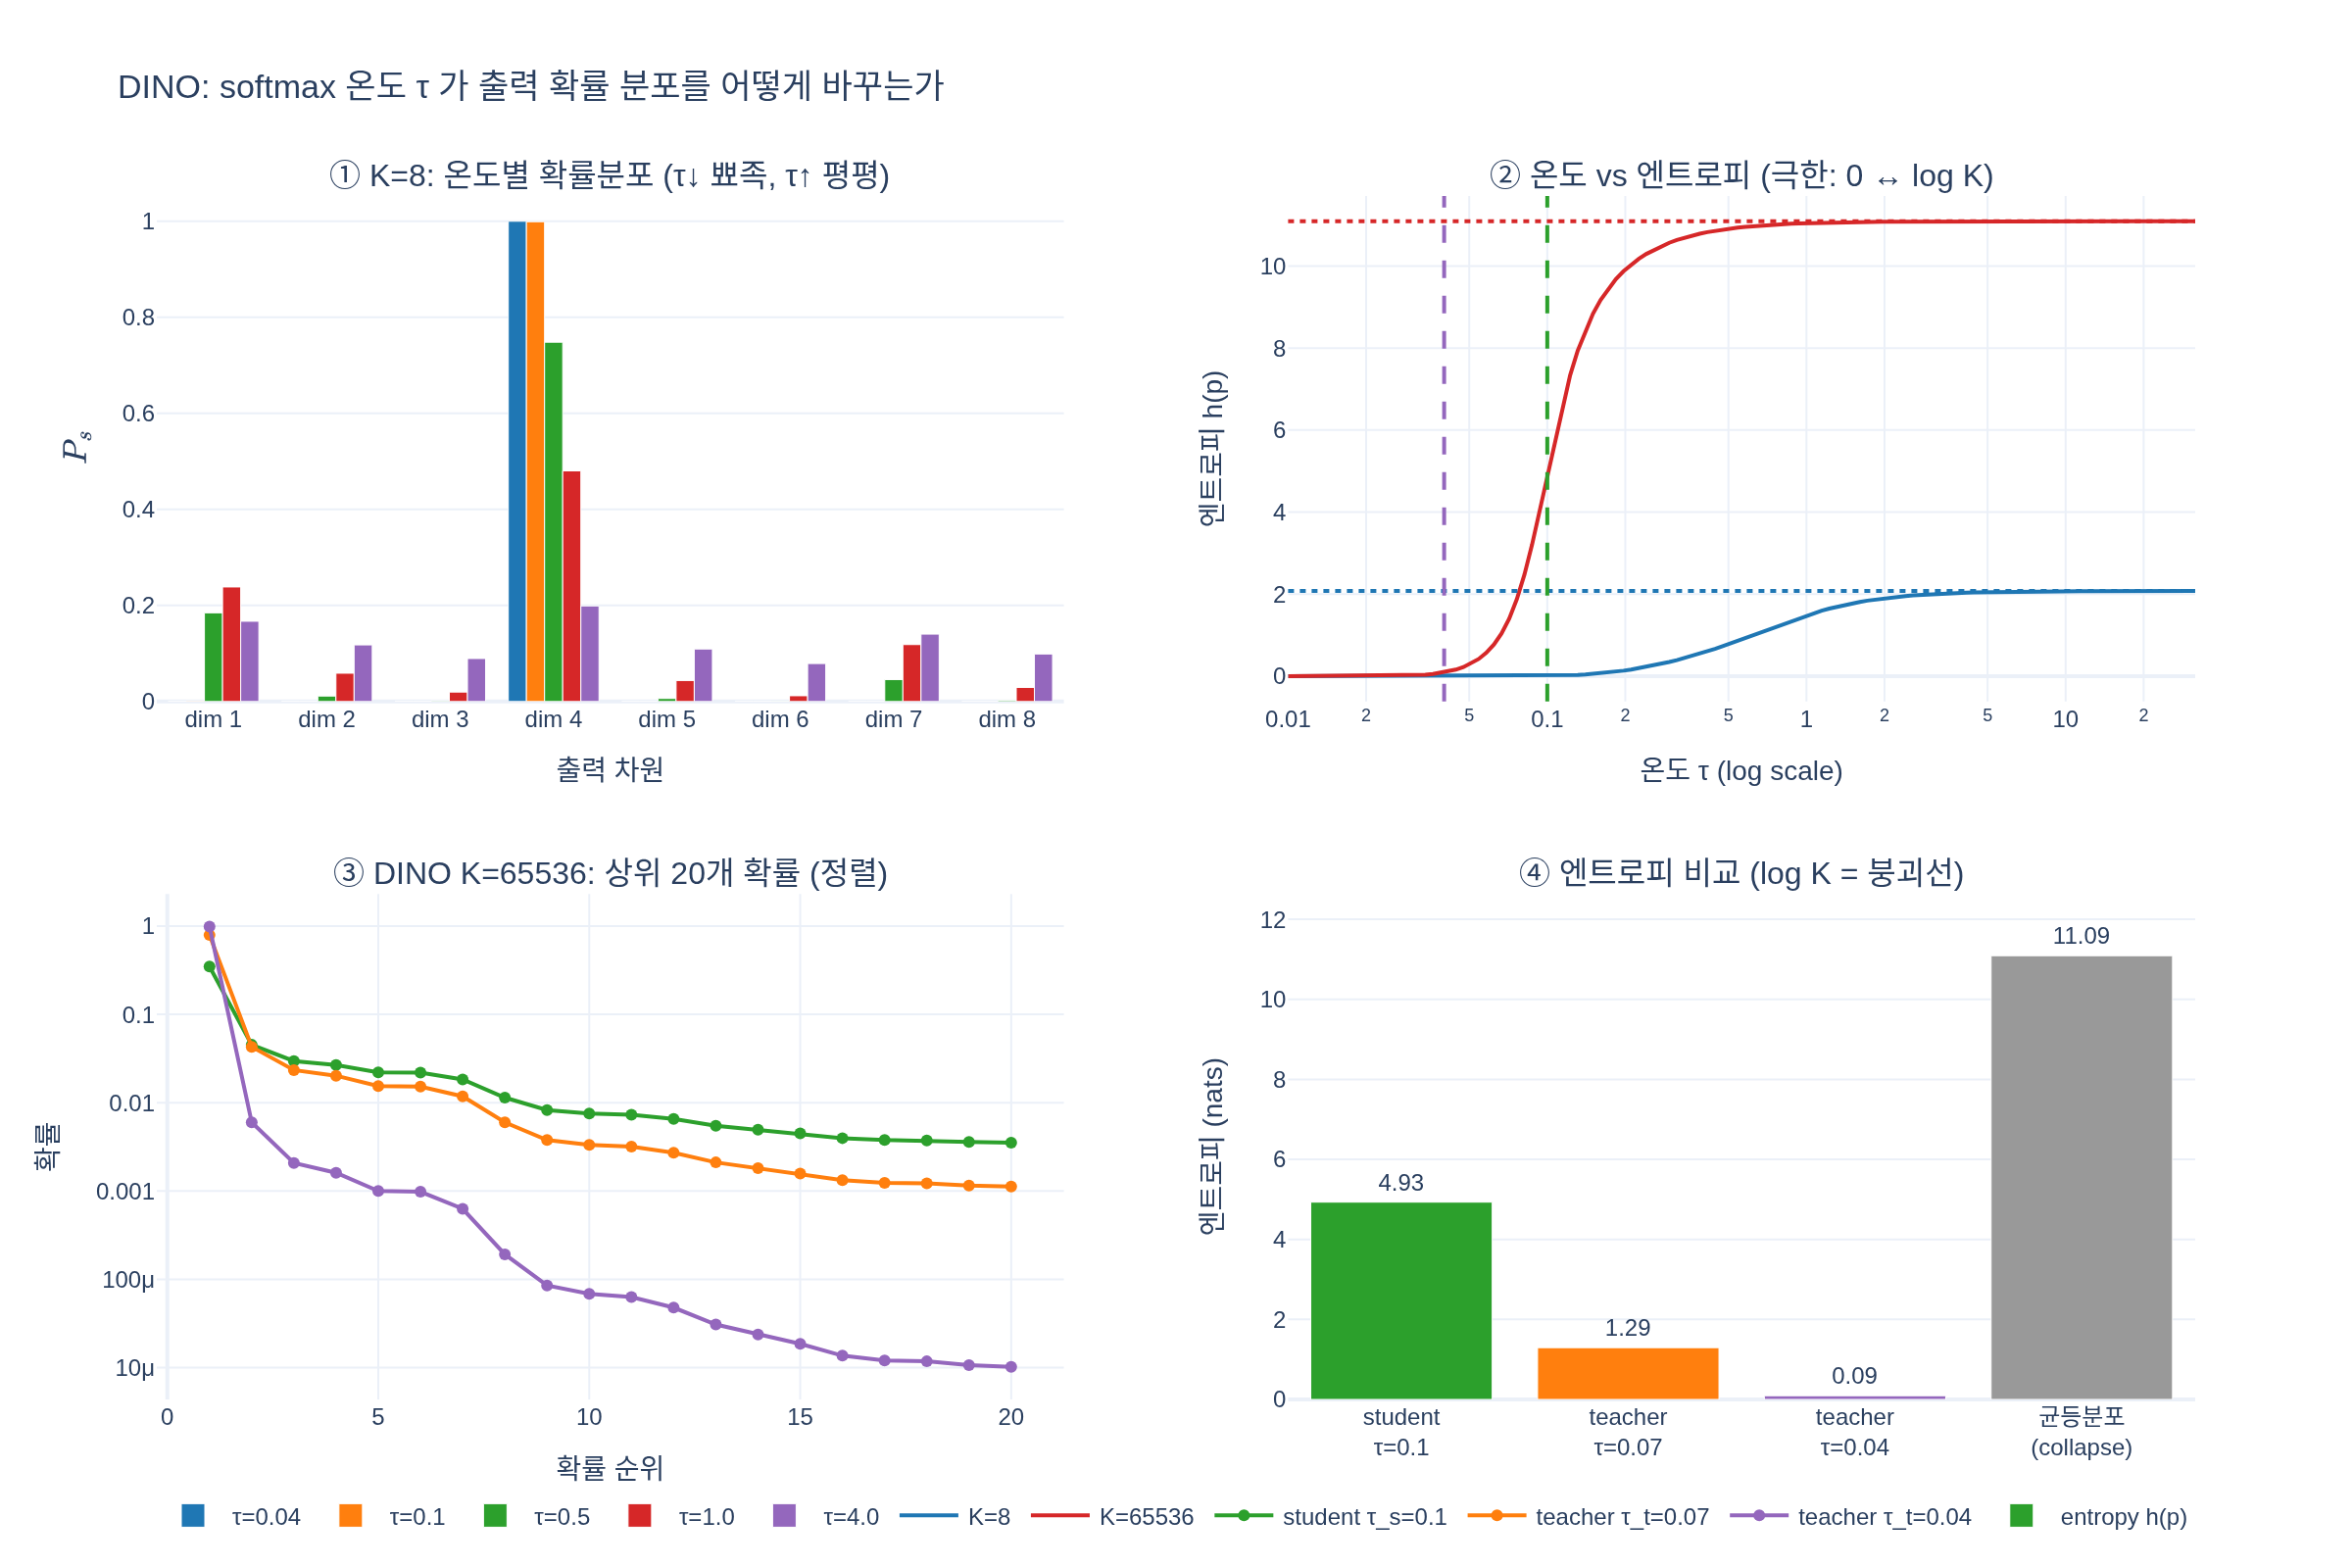

Generate this figure with Python:
# %% [markdown]
# # DINO의 student 출력 확률 $P_s$ 계산 실습
#
# DINO는 student 네트워크 $g_{\theta_s}$ 가 내놓은 $K$ 차원 로짓 벡터를
# **온도 $\tau_s$ 로 나눈 softmax** 로 확률분포로 바꾼다.
#
# $$P_s(x)^{(i)} = \frac{\exp\!\big(g_{\theta_s}(x)^{(i)}/\tau_s\big)}{\sum_{k=1}^{K}\exp\!\big(g_{\theta_s}(x)^{(k)}/\tau_s\big)}$$
#
# teacher 도 $\theta_s\to\theta_t$, $\tau_s\to\tau_t$ 로 바꾼 **같은 형태** 의 식을 쓴다.
#
# 이 스크립트에서 순서대로 확인할 것:
# 1. softmax 직접 구현 (오버플로 방지용 max 빼기 포함)
# 2. 확률 합이 정확히 1 인지 검증
# 3. $\tau$ 를 바꾸며 분포 모양이 뾰족 ↔ 평평 하게 변하는 모습 (표 + 그래프)
# 4. DINO 실제 설정 $K=65536$, $\tau_s=0.1$, $\tau_t=0.04\sim0.07$ 에서
#    student / teacher 분포의 **엔트로피 차이** 로 sharpening 의 의미 확인

# 필요 패키지: numpy, plotly, kaleido (expy.png 저장용)

# %%
import os

import numpy as np
import plotly.graph_objects as go
from plotly.subplots import make_subplots


def _show(fig):
    try:
        from IPython import get_ipython

        if get_ipython() is not None:  # VSCode 셀/Jupyter에서만 렌더링
            fig.show()
    except ImportError:
        pass


HERE = os.path.dirname(os.path.abspath(__file__)) if "__file__" in globals() else "."
np.set_printoptions(precision=6, suppress=True)
print("numpy", np.__version__)
# 출력: numpy 1.26.4


# %% [markdown]
# ## 1. softmax 직접 구현
#
# 수식 그대로 짜면 $\exp(t_i/\tau)$ 에서 오버플로가 난다.
# 분자·분모에 같은 상수 $e^{-M}$ 을 곱해도 값이 변하지 않는다는 성질
#
# $$\frac{e^{z_i}}{\sum_k e^{z_k}}=\frac{e^{z_i-M}}{\sum_k e^{z_k-M}}$$
#
# 을 이용해 $M=\max_k z_k$ 를 빼 준다. 그러면 지수 인자가 전부 $\le 0$ 이라 절대 넘치지 않는다.

# %%
def softmax_naive(logits, tau=1.0):
    """수식 그대로 (오버플로 위험)."""
    z = np.asarray(logits, dtype=np.float64) / tau
    e = np.exp(z)
    return e / e.sum()


def softmax(logits, tau=1.0):
    """수치 안정 버전: max 를 빼고 지수화."""
    z = np.asarray(logits, dtype=np.float64) / tau
    z = z - z.max()  # 핵심 한 줄
    e = np.exp(z)
    return e / e.sum()


logits = np.array([2.0, 1.0, 0.0])
print("naive tau=1 :", softmax_naive(logits, 1.0))
print("stable tau=1:", softmax(logits, 1.0))
# 출력: naive tau=1 : [0.665241 0.244728 0.090031]
# 출력: stable tau=1: [0.665241 0.244728 0.090031]

# 큰 로짓 + 작은 온도에서 naive 가 무너지는 것을 확인
big = np.array([900.0, 100.0, 0.0])
with np.errstate(over="ignore", invalid="ignore"):
    print("naive  big/tau=0.1:", softmax_naive(big, 0.1))
print("stable big/tau=0.1:", softmax(big, 0.1))
# 출력: naive  big/tau=0.1: [nan nan  0.]   ← exp(9000) 이 inf 가 되어 inf/inf = nan
# 출력: stable big/tau=0.1: [1. 0. 0.]


# %% [markdown]
# ## 2. 확률의 두 조건 검증
#
# 확률분포가 되려면 (1) 모든 값 $\ge 0$, (2) 총합 $=1$.
# 분자가 지수함수라 (1) 은 자동, 분모가 전체 합이라 (2) 도 자동이다.

# %%
rng = np.random.default_rng(0)
for K in (3, 8, 1000):
    for tau in (0.04, 0.1, 1.0, 10.0):
        p = softmax(rng.normal(size=K), tau)
        assert (p >= 0).all(), "음수 확률 발생"
        assert abs(p.sum() - 1.0) < 1e-12, "합이 1이 아님"
    print(f"K={K:5d}: 모든 tau 에서 p>=0 이고 sum(p)=1 확인")
# 출력: K=    3: 모든 tau 에서 p>=0 이고 sum(p)=1 확인
# 출력: K=    8: 모든 tau 에서 p>=0 이고 sum(p)=1 확인
# 출력: K= 1000: 모든 tau 에서 p>=0 이고 sum(p)=1 확인


# %% [markdown]
# ## 3. 온도 $\tau$ 가 분포 모양을 바꾼다
#
# $\tau>0$ 로 나누는 것은 대소 순서를 바꾸지 않지만 **로짓 간 간격** 을 바꾼다.
#
# * $\tau$ 작다 → 간격 확대 → 지수화 후 1위 몰아주기 → **뾰족(sharp)**
# * $\tau$ 크다 → 간격 축소 → 모두 비슷 → **평평(smooth)**
#
# 극한:
# $\tau\to 0^{+}$ 이면 $\operatorname{argmax}$(원-핫), $\tau\to\infty$ 이면 균등분포 $1/K$.
#
# 뾰족한 정도는 **섀넌 엔트로피** $h(p)=-\sum_i p_i\log p_i$ 로 잰다.
# 원-핫이면 $h=0$, 균등분포면 $h=\log K$ 로 최대.

# %%
def entropy(p):
    p = np.asarray(p, dtype=np.float64)
    nz = p > 0
    return float(-(p[nz] * np.log(p[nz])).sum())


demo_logits = np.array([2.0, 1.0, 0.0])
print("tau      p1        p2        p3        entropy  (log K = %.4f)" % np.log(3))
for tau in (0.01, 0.1, 0.5, 1.0, 2.0, 10.0, 100.0):
    p = softmax(demo_logits, tau)
    print(f"{tau:<8.2f} {p[0]:<9.6f} {p[1]:<9.6f} {p[2]:<9.6f} {entropy(p):.6f}")
# 출력: tau      p1        p2        p3        entropy  (log K = 1.0986)
# 출력: 0.01     1.000000  0.000000  0.000000  0.000000
# 출력: 0.10     0.999955  0.000045  0.000000  0.000499
# 출력: 0.50     0.866813  0.117310  0.015876  0.441057
# 출력: 1.00     0.665241  0.244728  0.090031  0.832396
# 출력: 2.00     0.506480  0.307196  0.186324  1.020191
# 출력: 10.00    0.367165  0.332225  0.300610  1.095287
# 출력: 100.00   0.336672  0.333322  0.330006  1.098579
# → tau 가 커질수록 엔트로피가 log 3 = 1.0986 (균등분포) 에 접근한다.


# %% [markdown]
# ## 4. $K=8$ 로짓 하나를 여러 온도로 본 분포
#
# 실제 신경망 출력을 흉내 낸 8차원 로짓 하나를 고정해 두고
# 온도만 바꿔 가며 $P_s$ 를 그려 본다.

# %%
K8 = 8
logits8 = np.array([1.8, 0.4, -0.7, 2.5, 0.1, -1.2, 1.1, -0.3])
taus_demo = [0.04, 0.1, 0.5, 1.0, 4.0]

print("logits:", logits8)
for tau in taus_demo:
    p = softmax(logits8, tau)
    print(f"tau={tau:<5} max={p.max():.6f}  h={entropy(p):.4f}  p={np.round(p, 4)}")
# 출력: logits: [ 1.8  0.4 -0.7  2.5  0.1 -1.2  1.1 -0.3]
# 출력: tau=0.04  max=1.000000  h=0.0000  p=[0. 0. 0. 1. 0. 0. 0. 0.]
# 출력: tau=0.1   max=0.999088  h=0.0073  p=[0.0009 0.     0.     0.9991 0.     0.     0.     0.    ]
# 출력: tau=0.5   max=0.748165  h=0.7793  p=[0.1845 0.0112 0.0012 0.7482 0.0062 0.0005 0.0455 0.0028]
# 출력: tau=1.0   max=0.480157  h=1.4826  p=[0.2384 0.0588 0.0196 0.4802 0.0436 0.0119 0.1184 0.0292]
# 출력: tau=4.0   max=0.198927  h=2.0340  p=[0.167  0.1177 0.0894 0.1989 0.1092 0.0789 0.1402 0.0988]
# → log 8 = 2.0794 이므로 tau=4 는 거의 균등분포에 도달.


# %% [markdown]
# ## 5. DINO 실제 설정에서의 sharpening
#
# 논문 설정: $K=65536$, $\tau_s=0.1$, $\tau_t$ 는 처음 30 epoch 동안 $0.04 \to 0.07$ 로 선형 증가.
# **teacher 온도가 student 보다 낮다** = teacher 분포가 더 뾰족하다 = sharpening.
#
# 여기서는 같은 로짓 벡터 하나에 두 온도를 적용해
# "온도만 다를 뿐 식은 동일" 하다는 점과 엔트로피 차이를 확인한다.
# (실제로는 student/teacher 가 다른 파라미터를 갖지만, 온도 효과를 분리해 보기 위함)

# %%
K = 65536
TAU_S = 0.1
TAU_T_START, TAU_T_END = 0.04, 0.07

rng = np.random.default_rng(42)
LOGIT_SCALE = 0.3  # 헤드 출력 로짓의 산포. 이 값이 클수록 같은 tau 라도 더 뾰족해진다
logits_big = rng.normal(loc=0.0, scale=LOGIT_SCALE, size=K)  # 학습 중 헤드 출력을 흉내

p_student = softmax(logits_big, TAU_S)
p_teacher_start = softmax(logits_big, TAU_T_START)
p_teacher_end = softmax(logits_big, TAU_T_END)

log_K = np.log(K)
print(f"K = {K},  log K = {log_K:.4f}  (균등분포 엔트로피 = 붕괴 시 손실값)")
print(f"student  tau_s={TAU_S:.2f}: h={entropy(p_student):.4f}  max_p={p_student.max():.4f}")
print(f"teacher  tau_t={TAU_T_START:.2f}: h={entropy(p_teacher_start):.4f}  max_p={p_teacher_start.max():.4f}")
print(f"teacher  tau_t={TAU_T_END:.2f}: h={entropy(p_teacher_end):.4f}  max_p={p_teacher_end.max():.4f}")
print(f"엔트로피 차 (student - teacher@0.04) = {entropy(p_student) - entropy(p_teacher_start):.4f}")
# 출력: K = 65536,  log K = 11.0904  (균등분포 엔트로피 = 붕괴 시 손실값)
# 출력: student  tau_s=0.10: h=4.9308  max_p=0.3484
# 출력: teacher  tau_t=0.04: h=0.0925  max_p=0.9870
# 출력: teacher  tau_t=0.07: h=1.2945  max_p=0.7926
# 출력: 엔트로피 차 (student - teacher@0.04) = 4.8383
# → teacher 쪽 엔트로피가 훨씬 작다 = 훨씬 뾰족하다 = 확신에 찬 학습 타깃.


# %% [markdown]
# ### 붕괴(collapse) 와의 관계
#
# 만약 sharpening 없이 온도를 크게 두면 분포가 균등분포로 수렴하고,
# 교차 엔트로피 손실은 $\ln K = 11.09$ 로 수렴해 버린다(= 학습 실패, collapse).
# 논문은 $\tau_t > 0.06$ 이면 붕괴가 일어난다고 보고하며,
# 이를 막기 위해 **centering(평평화) + sharpening(첨예화)** 을 동시에 건다.

# %%
def cross_entropy(p_t, p_s, eps=1e-30):
    return float(-(p_t * np.log(p_s + eps)).sum())


uniform = np.full(K, 1.0 / K)
print(f"H(uniform, uniform)      = {cross_entropy(uniform, uniform):.4f}  (= log K, 붕괴 상태)")
print(f"H(teacher@0.04, student) = {cross_entropy(p_teacher_start, p_student):.4f}")
print(f"H(teacher@0.07, student) = {cross_entropy(p_teacher_end, p_student):.4f}")
# 출력: H(uniform, uniform)      = 11.0904  (= log K, 붕괴 상태)
# 출력: H(teacher@0.04, student) = 1.0862
# 출력: H(teacher@0.07, student) = 1.7978


# %% [markdown]
# ## 6. 시각화
#
# 1. $K=8$ 로짓에 여러 $\tau$ 를 적용한 확률 막대
# 2. $\tau$ 에 따른 엔트로피 곡선 (양 극한 확인)
# 3. DINO 설정에서 student / teacher 상위 20개 확률 (정렬)
# 4. 엔트로피 비교 막대 (붕괴 기준선 $\log K$ 포함)

# %%
taus_curve = np.logspace(-2, 1.5, 120)
ent8 = [entropy(softmax(logits8, t)) for t in taus_curve]
entK = [entropy(softmax(logits_big, t)) for t in taus_curve]

fig = make_subplots(
    rows=2,
    cols=2,
    subplot_titles=(
        "① K=8: 온도별 확률분포 (τ↓ 뾰족, τ↑ 평평)",
        "② 온도 vs 엔트로피 (극한: 0 ↔ log K)",
        "③ DINO K=65536: 상위 20개 확률 (정렬)",
        "④ 엔트로피 비교 (log K = 붕괴선)",
    ),
    vertical_spacing=0.16,
    horizontal_spacing=0.11,
)

# ① 온도별 막대
palette = ["#1f77b4", "#ff7f0e", "#2ca02c", "#d62728", "#9467bd"]
xs = [f"dim {i+1}" for i in range(K8)]
for c, tau in zip(palette, taus_demo):
    fig.add_trace(
        go.Bar(x=xs, y=softmax(logits8, tau), name=f"τ={tau}", marker_color=c),
        row=1,
        col=1,
    )

# ② 엔트로피 곡선
fig.add_trace(
    go.Scatter(x=taus_curve, y=ent8, name="K=8", line=dict(color="#1f77b4", width=2)),
    row=1,
    col=2,
)
fig.add_hline(y=np.log(K8), line_dash="dot", line_color="#1f77b4", row=1, col=2)
fig.add_trace(
    go.Scatter(x=taus_curve, y=entK, name="K=65536", line=dict(color="#d62728", width=2)),
    row=1,
    col=2,
)
fig.add_hline(y=log_K, line_dash="dot", line_color="#d62728", row=1, col=2)
for tau, c, nm in ((TAU_S, "#2ca02c", "τ_s=0.1"), (TAU_T_START, "#9467bd", "τ_t=0.04")):
    fig.add_vline(x=tau, line_dash="dash", line_color=c, row=1, col=2)

# ③ 상위 20개 확률
top = 20
idx = np.argsort(p_teacher_start)[::-1][:top]
rank = np.arange(1, top + 1)
fig.add_trace(
    go.Scatter(x=rank, y=p_student[idx], mode="lines+markers", name="student τ_s=0.1",
               line=dict(color="#2ca02c", width=2)),
    row=2,
    col=1,
)
fig.add_trace(
    go.Scatter(x=rank, y=p_teacher_end[idx], mode="lines+markers", name="teacher τ_t=0.07",
               line=dict(color="#ff7f0e", width=2)),
    row=2,
    col=1,
)
fig.add_trace(
    go.Scatter(x=rank, y=p_teacher_start[idx], mode="lines+markers", name="teacher τ_t=0.04",
               line=dict(color="#9467bd", width=2)),
    row=2,
    col=1,
)

# ④ 엔트로피 막대
labels = ["student<br>τ=0.1", "teacher<br>τ=0.07", "teacher<br>τ=0.04", "균등분포<br>(collapse)"]
vals = [entropy(p_student), entropy(p_teacher_end), entropy(p_teacher_start), log_K]
fig.add_trace(
    go.Bar(x=labels, y=vals, name="entropy h(p)",
           marker_color=["#2ca02c", "#ff7f0e", "#9467bd", "#999999"],
           text=[f"{v:.2f}" for v in vals], textposition="outside"),
    row=2,
    col=2,
)

fig.update_xaxes(title_text="출력 차원", row=1, col=1)
fig.update_yaxes(title_text="확률 $P_s$", row=1, col=1)
fig.update_xaxes(title_text="온도 τ (log scale)", type="log", row=1, col=2)
fig.update_yaxes(title_text="엔트로피 h(p)", row=1, col=2)
fig.update_xaxes(title_text="확률 순위", row=2, col=1)
fig.update_yaxes(title_text="확률", type="log", row=2, col=1)
fig.update_yaxes(title_text="엔트로피 (nats)", row=2, col=2)
fig.update_layout(
    height=800,
    width=1200,
    title_text="DINO: softmax 온도 τ 가 출력 확률 분포를 어떻게 바꾸는가",
    barmode="group",
    template="plotly_white",
    legend=dict(orientation="h", yanchor="bottom", y=-0.12, xanchor="center", x=0.5),
)

_show(fig)

png_path = os.path.join(HERE, "expy.png")
fig.write_image(png_path, scale=2)
print("saved:", png_path)
# 출력: saved: /home/sungwoo/projects/swcho/dino/fm/paper/.fm/hints/c1ed0677-798b-46c0-875f-0d298bcc2485/expy.png


# %% [markdown]
# ## 7. 정리
#
# * $P_s$ = student 로짓을 $\tau_s$ 로 나눈 뒤 **softmax** → 총합 1 인 $K$ 차원 확률분포.
# * 구현 시 $\max$ 를 빼는 것은 값을 바꾸지 않는 **오버플로 방지** 트릭.
# * $\tau$ 는 뾰족함 손잡이: $\tau\to0$ → 원-핫($h=0$), $\tau\to\infty$ → 균등($h=\log K$).
# * DINO 는 $\tau_t < \tau_s$ 로 두어 teacher 타깃을 더 뾰족하게(sharpening) 만들고,
#   centering 과 짝지어 균등분포 붕괴($H \to \log K = 11.09$)를 막는다.
